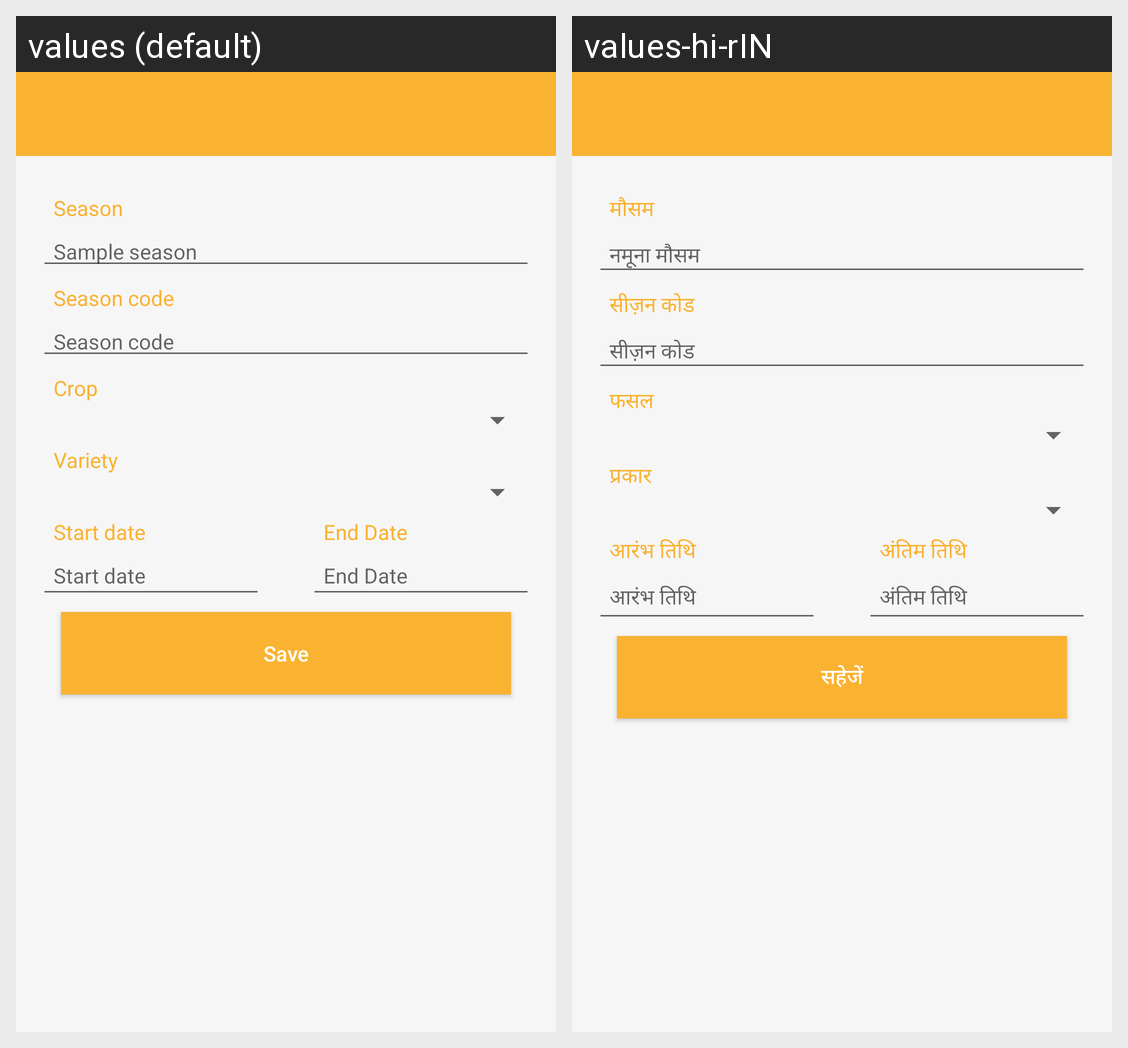

The Android screen above is rendered under two locales of the same app. Produce the string resources it draws, with the default and per-locale values.
Android screen res/layout/activity_add_season.xml rendered under 2 locales, left to right: values (default), values-hi-rIN. Device: Nexus 5 (rendered at 1080×1920; each locale shown at half size, 540×960, under a caption strip naming it); theme AppTheme.1.
Strings drawn on this screen, with the default value and each locale's value (text and hints the layout hard-codes, and strings that could not be matched under every locale, appear in the picture but are not listed):

season
  values: Season
  values-hi-rIN: मौसम

sample_season
  values: Sample season
  values-hi-rIN: नमूना मौसम

season_code
  values: Season code
  values-hi-rIN: सीज़न कोड

crop
  values: Crop
  values-hi-rIN: फसल

variety
  values: Variety
  values-hi-rIN: प्रकार

start_date
  values: Start date
  values-hi-rIN: आरंभ तिथि

end_date
  values: End Date
  values-hi-rIN: अंतिम तिथि

save
  values: Save
  values-hi-rIN: सहेजें
